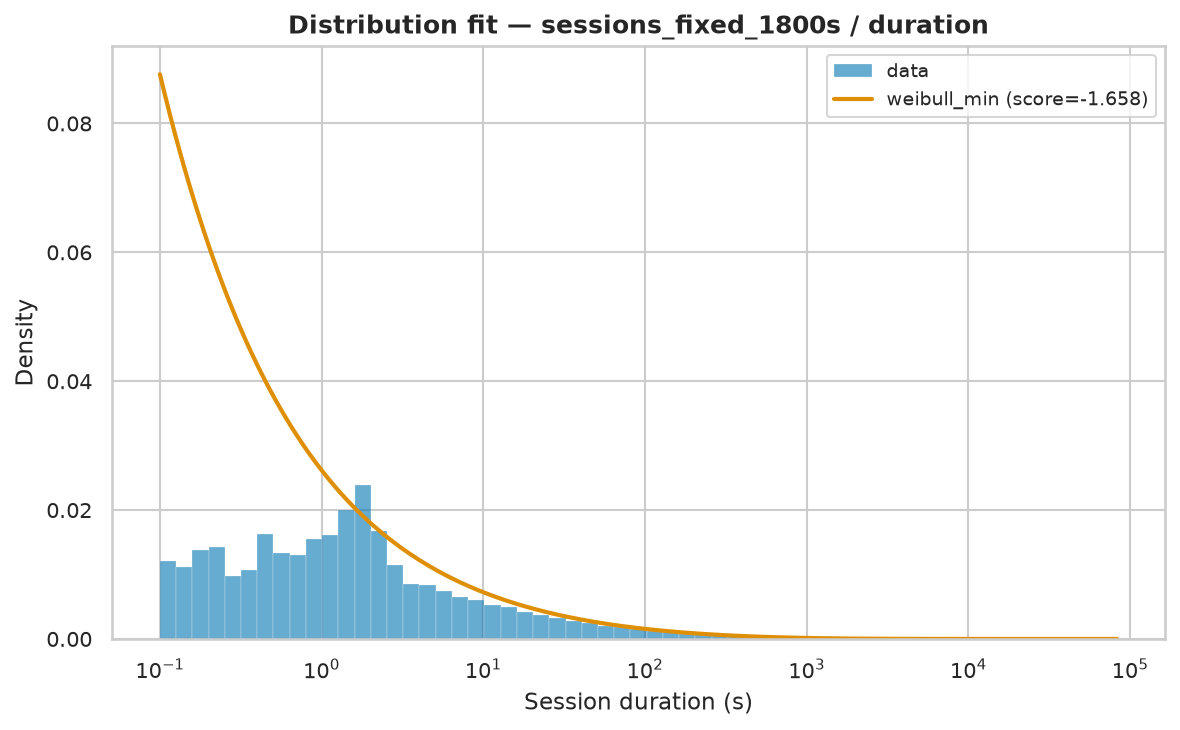

The file beside this chart, header and first rows:
name	score	bootstrap_score	bootstrap_pass	loc	scale	arg
weibull_min	-1.658	0.1	True	0.001	342.1	(np.float64(0.4938434697445257),)
expon	-3	0.0	False	0.001	952	()
fisk	-3	0.0	False	0.001	180.3	(np.float64(0.7666802702121827),)
pareto	-3	0.0	False	-197	197	(np.float64(0.8583775813728733),)
lomax	-3	0.0	False	0.001	197	(np.float64(0.8583777706603173),)
genpareto	-3	0.0	False	0.001	229.5	(np.float64(1.1649882056741316),)
gamma	-0.07823	0.0	False	0.001	4.268	(np.float64(0.00043997999438101824),)
